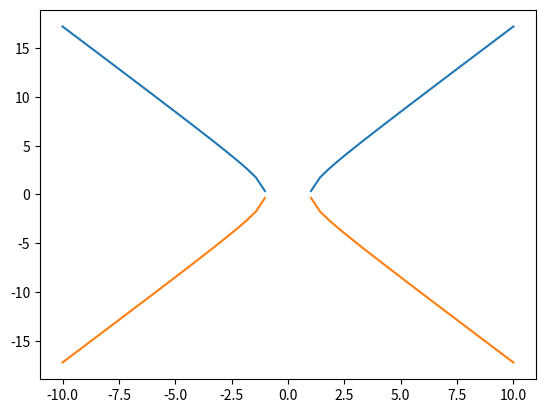

Source code (Python):
import numpy as np
import matplotlib.pyplot as plt

def phi1(x):
    return np.sqrt(3*(x**2 - 1))

def phi2(x):
    return -np.sqrt(3*(x**2 - 1))

x = np.linspace(-10.0, 10.0) # 100 values between -10.0 and 10.0

fig = plt.figure()  # manually create a figure
lines = plt.plot(x, phi1(x), x, phi2(x))  # plot data

plt.show()
